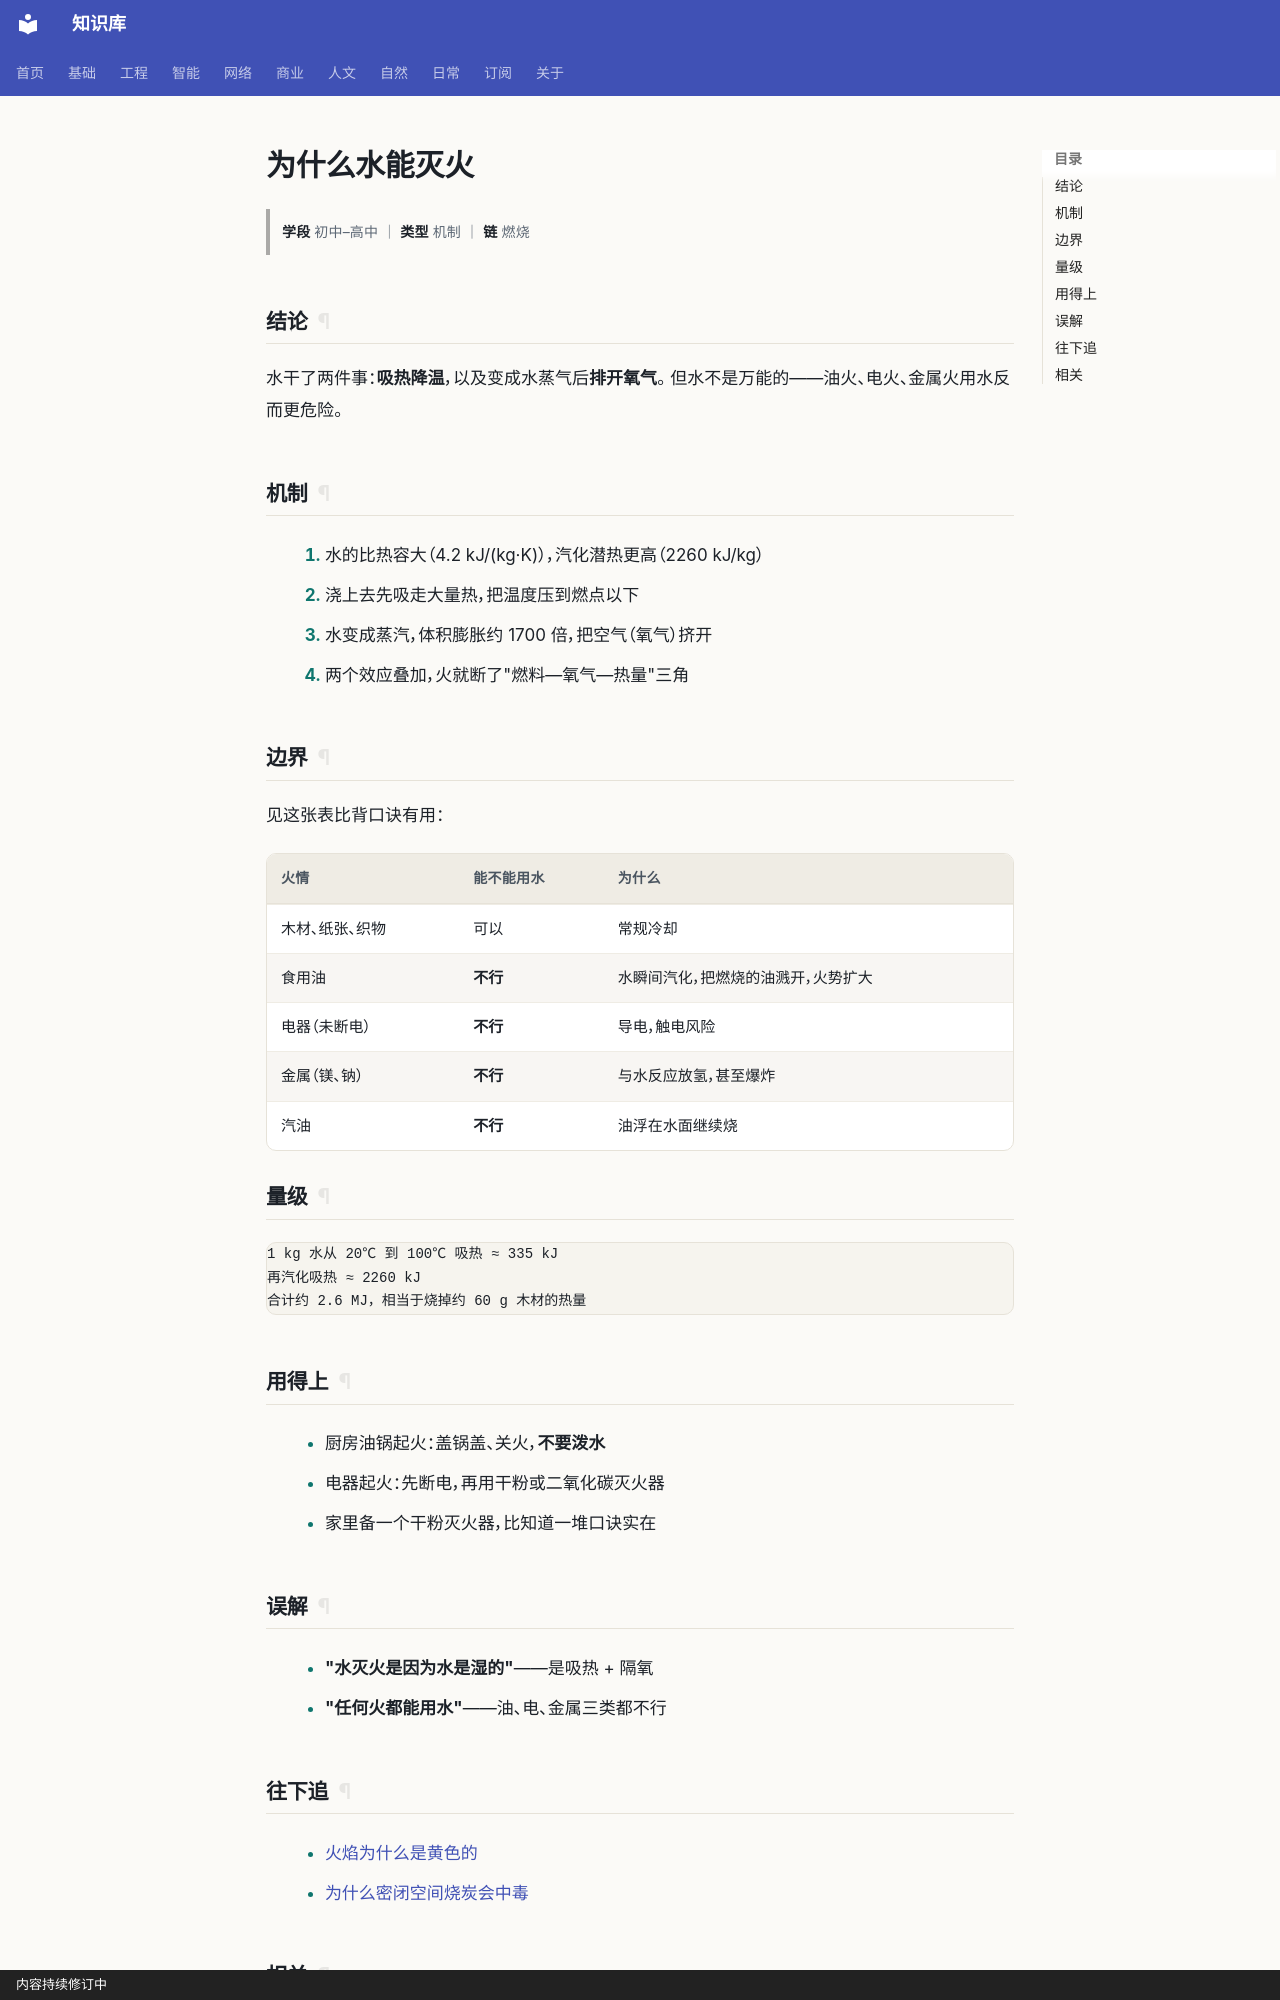

repository: gh503/kb · page: 自然/化学/为什么水能灭火/index.html · generator: mkdocs · copyright: 内容持续修订中

# 为什么水能灭火

> **学段** 初中–高中 ｜ **类型** 机制 ｜ **链** 燃烧

## 结论

水干了两件事：**吸热降温**，以及变成水蒸气后**排开氧气**。
但水不是万能的——油火、电火、金属火用水反而更危险。

## 机制

1. 水的比热容大（4.2 kJ/(kg·K)），汽化潜热更高（2260 kJ/kg）
2. 浇上去先吸走大量热，把温度压到燃点以下
3. 水变成蒸汽，体积膨胀约 1700 倍，把空气（氧气）挤开
4. 两个效应叠加，火就断了"燃料—氧气—热量"三角

## 边界

见这张表比背口诀有用：

| 火情 | 能不能用水 | 为什么 |
| --- | --- | --- |
| 木材、纸张、织物 | 可以 | 常规冷却 |
| 食用油 | **不行** | 水瞬间汽化，把燃烧的油溅开，火势扩大 |
| 电器（未断电） | **不行** | 导电，触电风险 |
| 金属（镁、钠） | **不行** | 与水反应放氢，甚至爆炸 |
| 汽油 | **不行** | 油浮在水面继续烧 |

## 量级

```text
1 kg 水从 20℃ 到 100℃ 吸热 ≈ 335 kJ
再汽化吸热 ≈ 2260 kJ
合计约 2.6 MJ，相当于烧掉约 60 g 木材的热量
```

## 用得上

- 厨房油锅起火：盖锅盖、关火，**不要泼水**
- 电器起火：先断电，再用干粉或二氧化碳灭火器
- 家里备一个干粉灭火器，比知道一堆口诀实在

## 误解

- **"水灭火是因为水是湿的"**——是吸热 + 隔氧
- **"任何火都能用水"**——油、电、金属三类都不行
